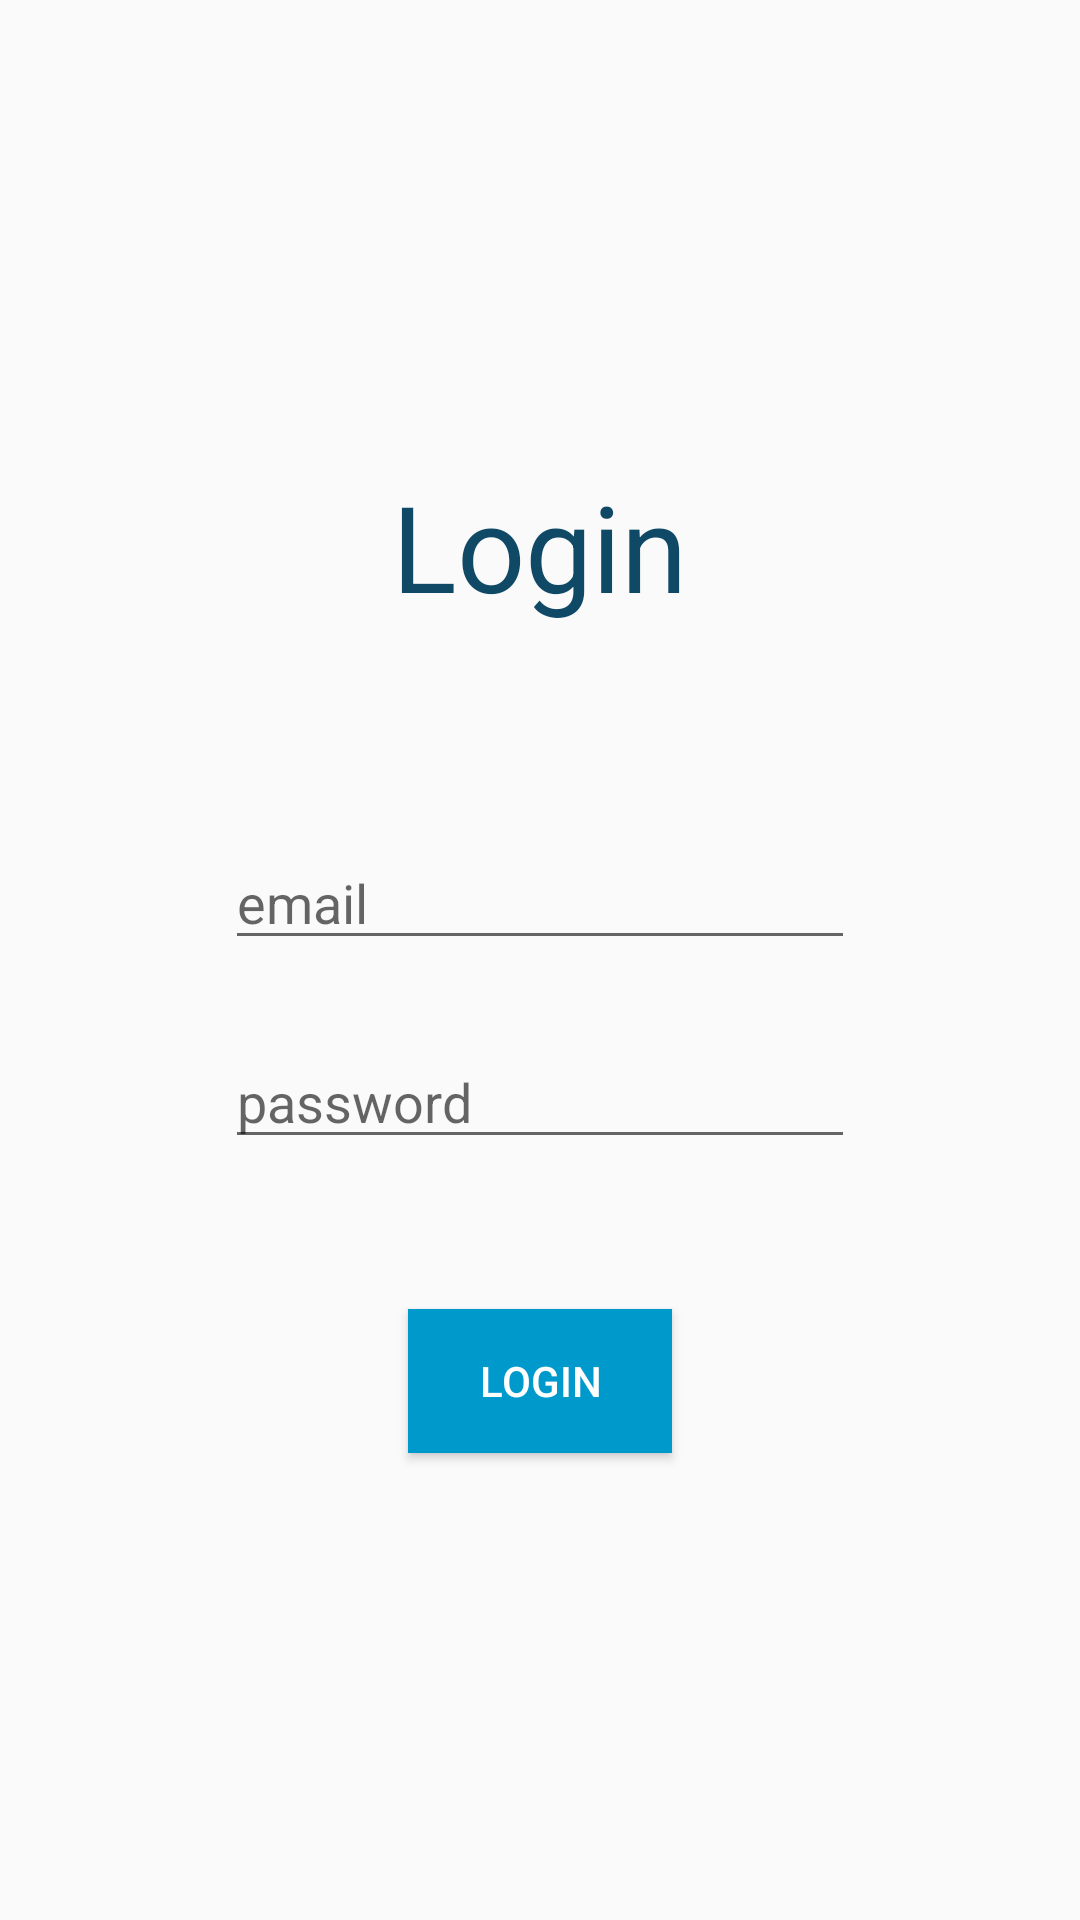

Produce the Android XML layout that renders to this screen, including the resource entries it uses.
<!-- AndroidManifest.xml: application theme AppTheme -->
<!-- res/layout/activity_login_data.xml -->
<?xml version="1.0" encoding="utf-8"?>
<LinearLayout
    xmlns:android="http://schemas.android.com/apk/res/android"
    xmlns:tools="http://schemas.android.com/tools"
    android:orientation="vertical"
    android:layout_width="match_parent"
    android:layout_height="match_parent"
    android:layout_gravity="center"
    android:gravity="center"
    android:id="@+id/loginForm"
    tools:context=".Activities.LoginDataActivity">

    <TextView
        android:id="@+id/textView3"
        android:layout_width="wrap_content"
        android:layout_height="wrap_content"
        android:textSize="40dp"
        android:text="Login"
        android:textColor="@color/colorPrimaryDark"
        />

    <EditText
        android:id="@+id/emailText"
        android:layout_width="wrap_content"
        android:layout_height="wrap_content"
        android:layout_marginTop="70dp"
        android:ems="10"
        android:inputType="textEmailAddress"
        android:hint="email" />

    <EditText
        android:id="@+id/passwordText"
        android:layout_width="wrap_content"
        android:layout_height="wrap_content"
        android:layout_marginTop="25dp"
        android:ems="10"
        android:text=""
        android:hint="password"
        android:inputType="textPassword" />

    <Button
        android:id="@+id/submitBtn"
        android:layout_width="wrap_content"
        android:layout_height="wrap_content"
        android:layout_marginTop="50dp"
        android:background="@color/colorPrimary"
        android:text="Login"
        android:textColor="@android:color/background_light" />

</LinearLayout>
<!-- resources referenced by this layout -->
<resources>
  <color name="colorPrimary">@android:color/holo_blue_dark</color>
  <color name="colorPrimaryDark">#104966</color>
  <style name="AppTheme" parent="Theme.AppCompat.Light.DarkActionBar">
          
          <item name="colorPrimary">@color/colorPrimary</item>
          <item name="colorPrimaryDark">@color/colorPrimaryDark</item>
          <item name="colorAccent">@color/colorAccent</item>
      </style>
  <color name="colorAccent">#FF9933</color>
</resources>
